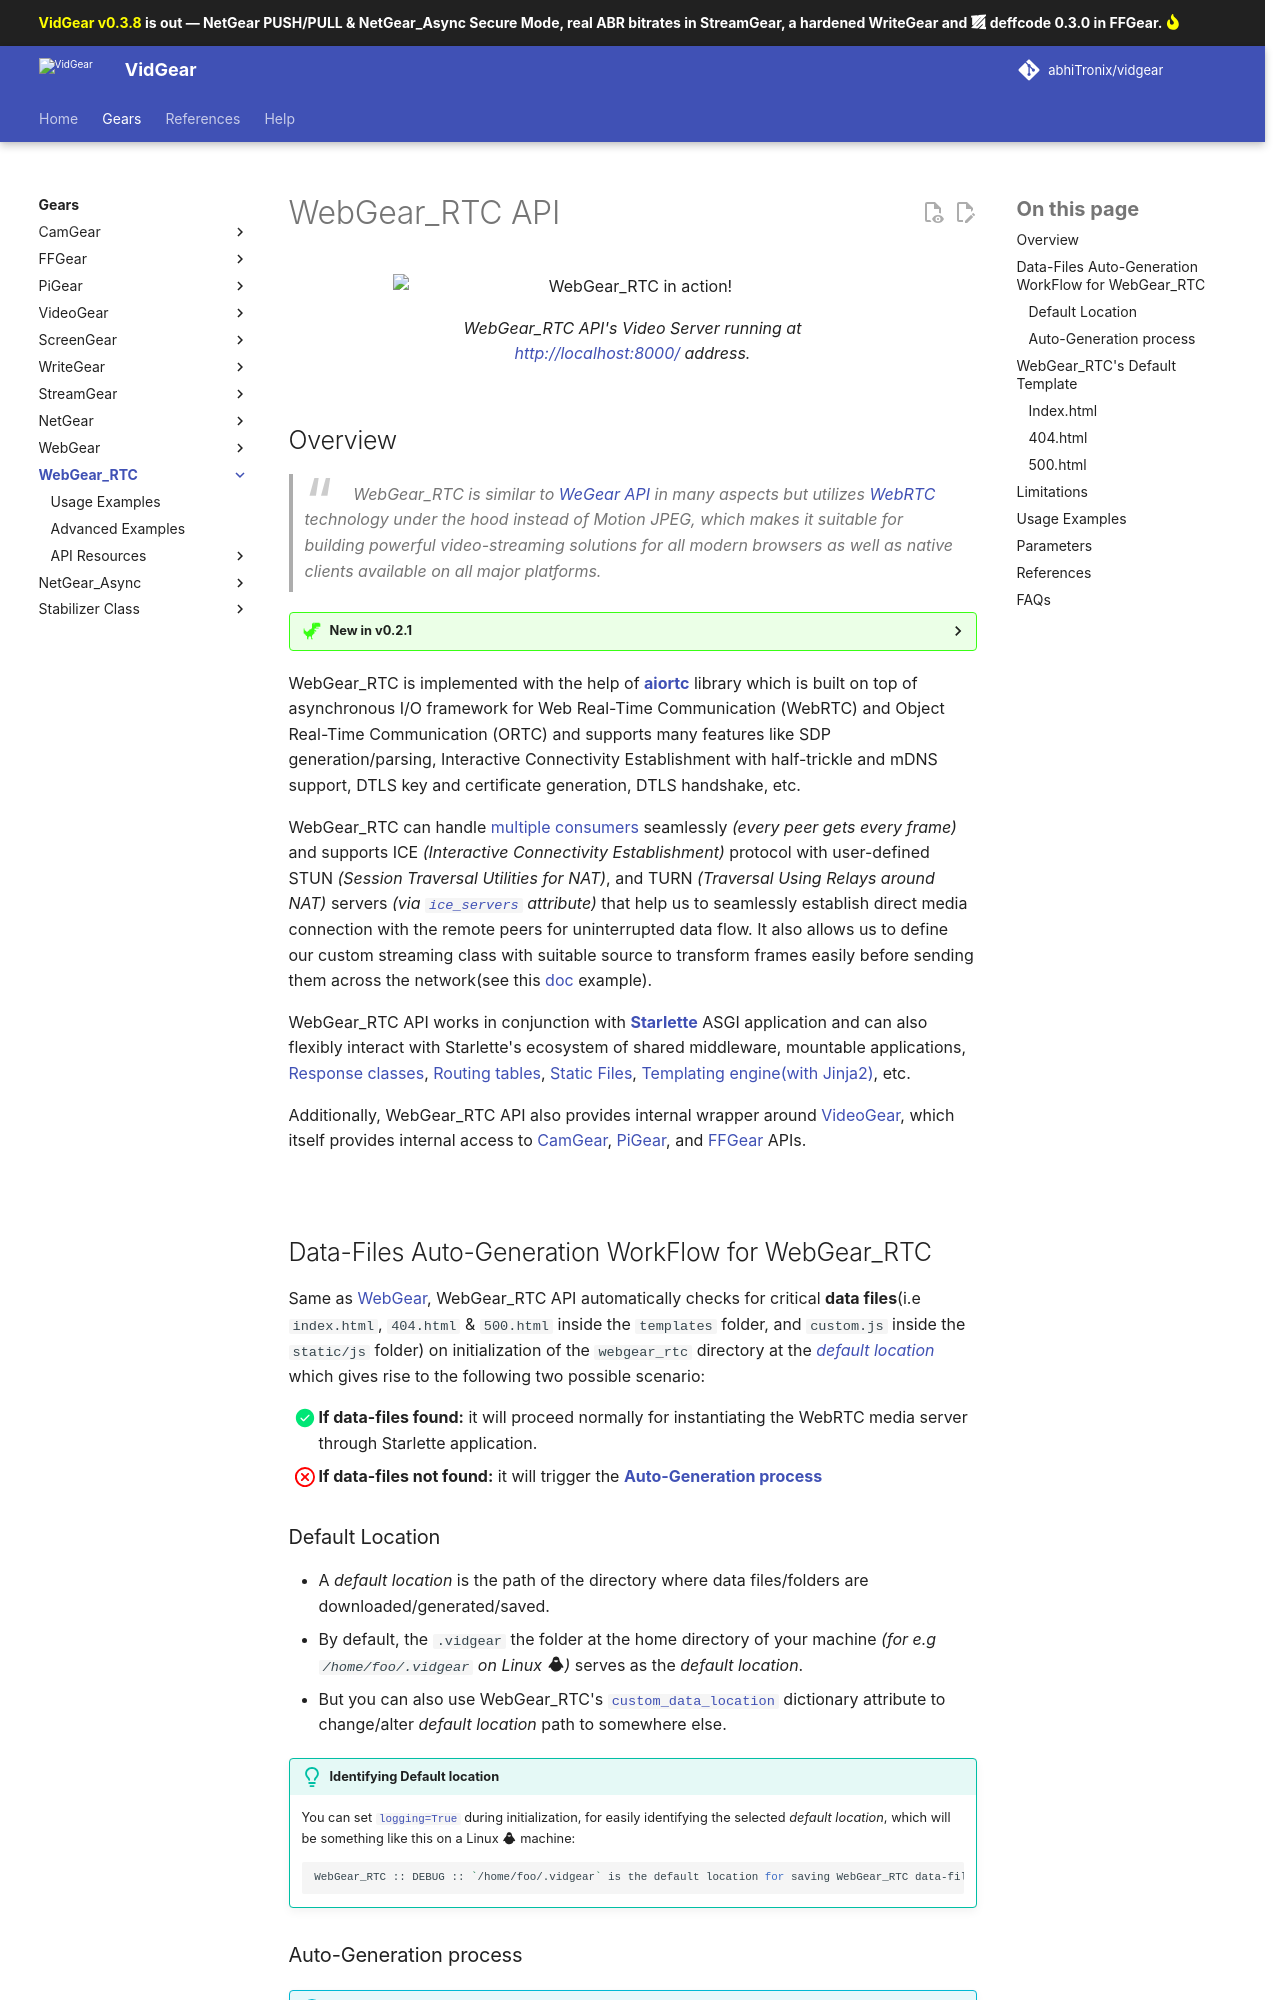

repository: abhiTronix/vidgear · page: v0.3.8-release/gears/webgear_rtc/index.html · generator: mkdocs

<!--
===============================================
vidgear library source-code is deployed under the Apache 2.0 License:

Copyright (c) 2019 Abhishek Thakur(@abhiTronix) <abhi.una12@gmail.com>

Licensed under the Apache License, Version 2.0 (the "License");
you may not use this file except in compliance with the License.
You may obtain a copy of the License at

   http://www.apache.org/licenses/LICENSE-2.0

Unless required by applicable law or agreed to in writing, software
distributed under the License is distributed on an "AS IS" BASIS,
WITHOUT WARRANTIES OR CONDITIONS OF ANY KIND, either express or implied.
See the License for the specific language governing permissions and
limitations under the License.
===============================================
-->

# WebGear_RTC API 

<figure>
  <img src="../../assets/gifs/webgear_rtc.gif" alt="WebGear_RTC in action!" loading="lazy" width=100%/>
  <figcaption>WebGear_RTC API's Video Server running at <a href="http://localhost:8000/" title="default address">http://localhost:8000/</a> address.</figcaption>
</figure>

## Overview

> *WebGear_RTC is similar to [WeGear API](../webgear/) in many aspects but utilizes [WebRTC](https://webrtc.org/) technology under the hood instead of Motion JPEG, which makes it suitable for building powerful video-streaming solutions for all modern browsers as well as native clients available on all major platforms.*

??? new "New in v0.2.1" 
	WebGear_RTC API was added in `v0.2.1`.

WebGear_RTC is implemented with the help of [**aiortc**](https://aiortc.readthedocs.io/en/latest/) library which is built on top of asynchronous I/O framework for Web Real-Time Communication (WebRTC) and Object Real-Time Communication (ORTC) and supports many features like SDP generation/parsing, Interactive Connectivity Establishment with half-trickle and mDNS support, DTLS key and certificate generation, DTLS handshake, etc.

WebGear_RTC can handle [multiple consumers](../webgear_rtc/advanced/#using-webgear_rtc-as-real-time-broadcaster) seamlessly _(every peer gets every frame)_ and supports ICE _(Interactive Connectivity Establishment)_ protocol with user-defined STUN _(Session Traversal Utilities for NAT)_, and TURN _(Traversal Using Relays around NAT)_ servers _(via [`ice_servers`](params/#webgear_rtc-specific-attributes) attribute)_ that help us to seamlessly establish direct media connection with the remote peers for uninterrupted data flow. It also allows us to define our custom streaming class with suitable source to transform frames easily before sending them across the network(see this [doc](../webgear_rtc/advanced/#using-webgear_rtc-with-a-custom-sourceopencv) example).

WebGear_RTC API works in conjunction with [**Starlette**](https://www.starlette.io/) ASGI application and can also flexibly interact with Starlette's ecosystem of shared middleware, mountable applications, [Response classes](https://www.starlette.io/responses/), [Routing tables](https://www.starlette.io/routing/), [Static Files](https://www.starlette.io/staticfiles/), [Templating engine(with Jinja2)](https://www.starlette.io/templates/), etc. 

Additionally, WebGear_RTC API also provides internal wrapper around [VideoGear](../videogear/), which itself provides internal access to [CamGear](../camgear/), [PiGear](../pigear/), and [FFGear](../ffgear/) APIs.

&thinsp;

## Data-Files Auto-Generation WorkFlow for WebGear_RTC

Same as [WebGear](../webgear/), WebGear_RTC API automatically checks for critical **data files**(i.e `index.html`, `404.html` & `500.html` inside the `templates` folder, and `custom.js` inside the `static/js` folder) on initialization of the `webgear_rtc` directory at the [*default location*](#default-location) which gives rise to the following two possible scenario:

- [x] **If data-files found:** it will proceed normally for instantiating the WebRTC media server through Starlette application.
- [ ] **If data-files not found:** it will trigger the [**Auto-Generation process**](#auto-generation-process)
